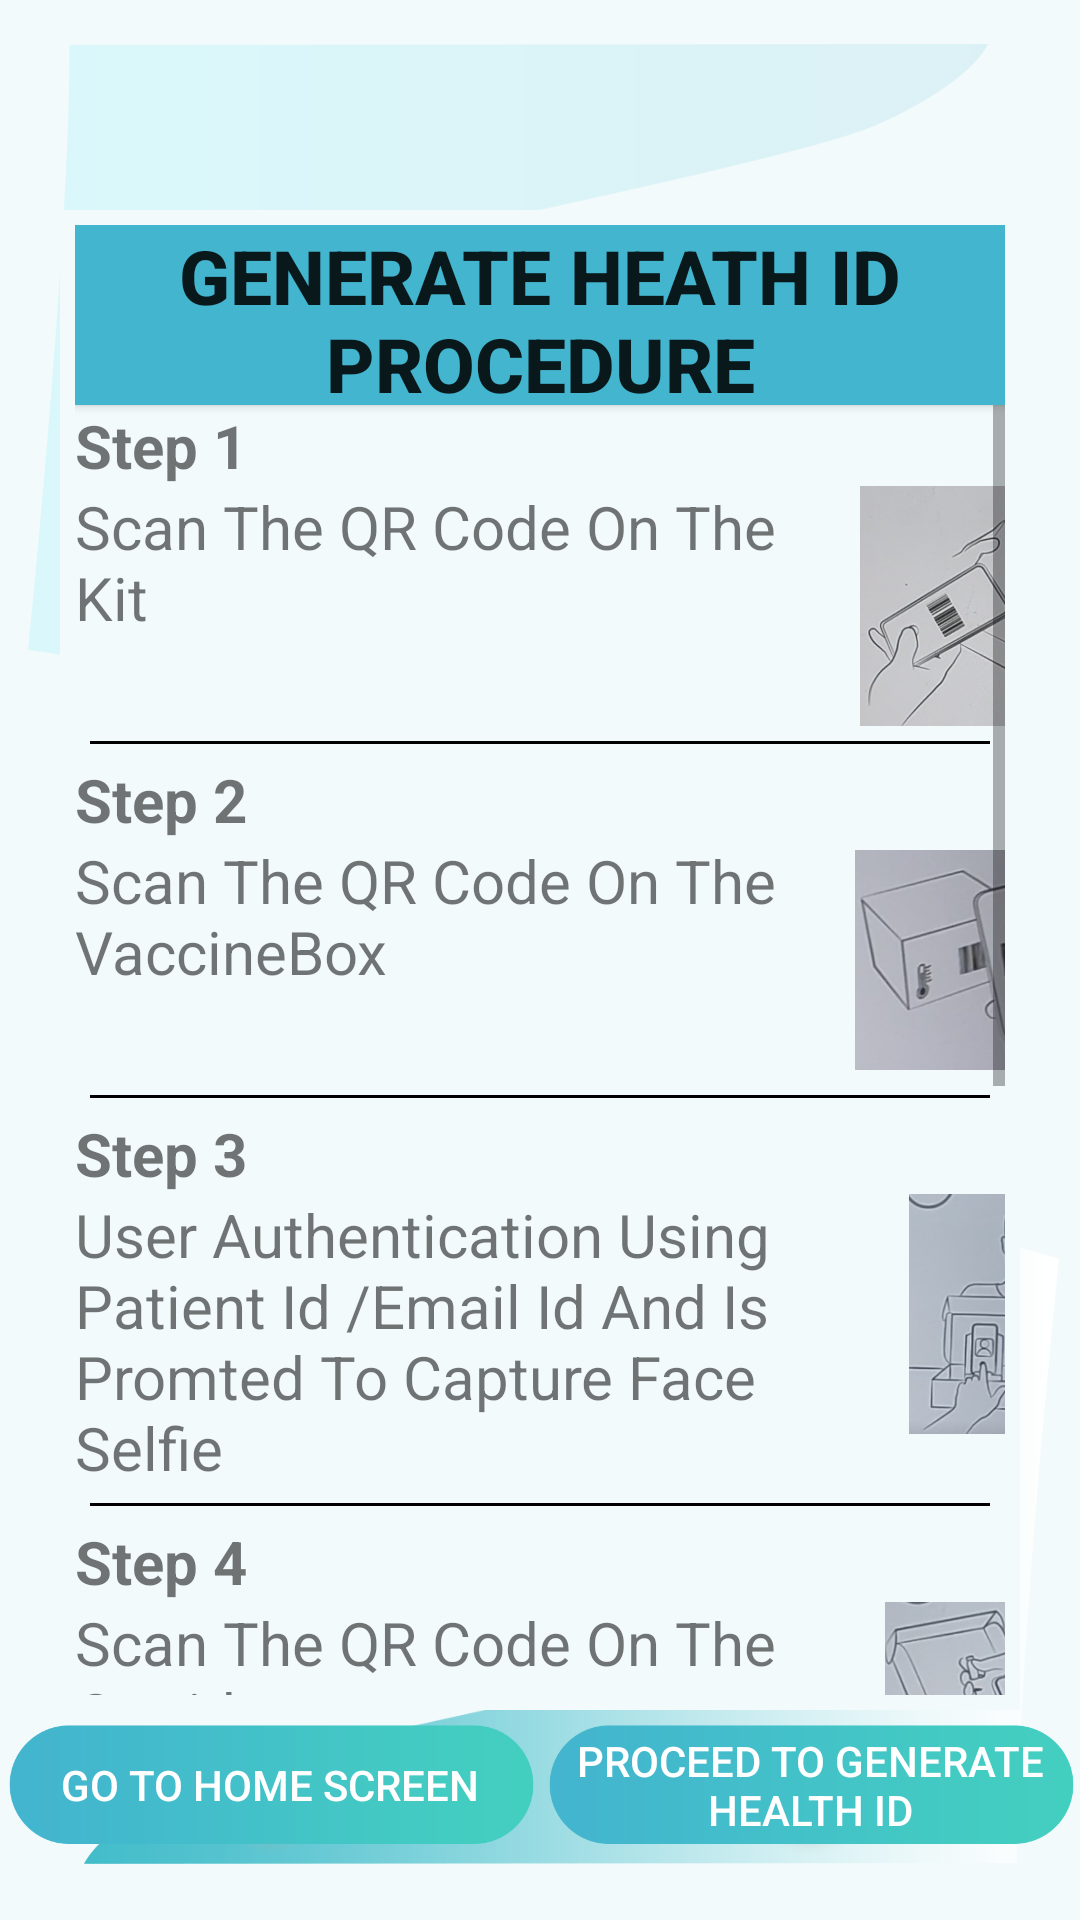

Reconstruct the res/layout file that produces this screen, plus the resources it refers to.
<!-- AndroidManifest.xml: fallback theme Theme.MaterialComponents.DayNight.NoActionBar -->
<!-- res/layout/guidingscreen.xml -->
<?xml version="1.0" encoding="utf-8"?>
<RelativeLayout xmlns:android="http://schemas.android.com/apk/res/android"
    xmlns:app="http://schemas.android.com/apk/res-auto"
    android:layout_width="match_parent"
    android:layout_height="match_parent"
    android:background="@drawable/screenbackground">

    
    
    
    
    
    
    

    
    
    
    
    
    
    

    <LinearLayout
        android:layout_width="match_parent"
        android:layout_height="500dp"
        android:layout_marginLeft="20dp"
        android:layout_marginTop="30dp"
        android:layout_marginRight="20dp"
        android:orientation="vertical"
        android:padding="5dp"
        android:layout_centerInParent="true"
        android:background="@color/backgroudlight">

        <Button
            android:layout_width="match_parent"
            android:layout_height="60dp"
            android:background="@color/seagreen"
            android:text="Generate Heath Id Procedure"
            android:textStyle="bold"
            android:textSize="25dp"></Button>
        <ScrollView
            android:layout_width="match_parent"
            android:layout_height="wrap_content">
<LinearLayout
    android:layout_width="match_parent"
    android:layout_height="wrap_content"
    android:orientation="vertical"
    >
        <TextView
            android:layout_width="wrap_content"
            android:layout_height="wrap_content"
            android:text="Step 1"
            android:textStyle="bold"
            android:textSize="20dp">
        </TextView>
        <LinearLayout
            android:layout_width="match_parent"
            android:layout_height="wrap_content"
            android:orientation="horizontal">

            <TextView
                android:layout_width="260dp"
                android:layout_height="wrap_content"
                android:text="Scan The QR Code On The Kit"
                android:textSize="20dp">
            </TextView>
            <ImageView
                android:layout_width="100dp"
                android:layout_height="80dp"
                android:src="@drawable/scan_kit_image"
                ></ImageView>
        </LinearLayout>
        <View
            android:layout_width="fill_parent"
            android:layout_height="1dp"
            android:layout_margin="5dp"
            android:background="@color/black" />


        <TextView
            android:layout_width="wrap_content"
            android:layout_height="wrap_content"
            android:text="Step 2"
            android:textStyle="bold"
            android:textSize="20dp">
        </TextView>
        <LinearLayout
            android:layout_width="match_parent"
            android:layout_height="wrap_content"
            android:orientation="horizontal">

            <TextView
                android:layout_width="260dp"
                android:layout_height="wrap_content"
                android:text="Scan The QR Code On The VaccineBox"
                android:textSize="20dp">
            </TextView>
            <ImageView
                android:layout_width="100dp"
                android:layout_height="80dp"
                android:src="@drawable/scanvaccineboximage"
                />
        </LinearLayout>
        <View
            android:layout_width="fill_parent"
            android:layout_height="1dp"
            android:layout_margin="5dp"
            android:background="@color/black" />


        <TextView
            android:layout_width="wrap_content"
            android:layout_height="wrap_content"
            android:text="Step 3"
            android:textStyle="bold"
            android:textSize="20dp">
        </TextView>
        <LinearLayout
            android:layout_width="match_parent"
            android:layout_height="wrap_content"
            android:orientation="horizontal">

            <TextView
                android:layout_width="260dp"
                android:layout_height="wrap_content"
                android:text="User Authentication Using Patient Id /Email Id And Is Promted To Capture Face Selfie"
                android:textSize="20dp">
            </TextView>
            <ImageView
                android:layout_width="100dp"
                android:layout_height="80dp"
                android:src="@drawable/vedio1_image"
                />
        </LinearLayout>
        <View
            android:layout_width="fill_parent"
            android:layout_height="1dp"
            android:layout_margin="5dp"
            android:background="@color/black" />

        <TextView
            android:layout_width="wrap_content"
            android:layout_height="wrap_content"
            android:text="Step 4"
            android:textStyle="bold"
            android:textSize="20dp">
        </TextView>
        <LinearLayout
            android:layout_width="match_parent"
            android:layout_height="wrap_content"
            android:orientation="horizontal">

            <TextView
                android:layout_width="260dp"
                android:layout_height="wrap_content"
                android:text="Scan The QR Code On The Catridge"
                android:textSize="20dp">
            </TextView>
            <ImageView
                android:layout_width="100dp"
                android:layout_height="80dp"
                android:src="@drawable/scancatridgeimage"
                />
        </LinearLayout>
        <View
            android:layout_width="fill_parent"
            android:layout_height="1dp"
            android:layout_margin="5dp"
            android:background="@color/black" />
        <TextView
            android:layout_width="wrap_content"
            android:layout_height="wrap_content"
            android:text="Step 5"
            android:textStyle="bold"
            android:textSize="20dp">
        </TextView>
        <LinearLayout
            android:layout_width="match_parent"
            android:layout_height="wrap_content"
            android:orientation="horizontal">

            <TextView
                android:layout_width="260dp"
                android:layout_height="wrap_content"
                android:text="Scan The QR Code On The Injector"
                android:textSize="20dp">
            </TextView>
            <ImageView
                android:layout_width="100dp"
                android:layout_height="80dp"
                android:src="@drawable/scaninjectorimage"
                />
        </LinearLayout>
        <View
            android:layout_width="fill_parent"
            android:layout_height="1dp"
            android:layout_margin="5dp"
            android:background="@color/black" />

    <TextView
        android:layout_width="wrap_content"
        android:layout_height="wrap_content"
        android:text="Step 6"
        android:textStyle="bold"
        android:textSize="20dp">
    </TextView>
    <LinearLayout
        android:layout_width="match_parent"
        android:layout_height="wrap_content"
        android:orientation="horizontal">

        <TextView
            android:layout_width="260dp"
            android:layout_height="wrap_content"
            android:text="Open The Camera To Capture Vedio"
            android:textSize="20dp">
        </TextView>
        <ImageView
            android:layout_width="100dp"
            android:layout_height="80dp"
            android:src="@drawable/vedio2_image"
            />
    </LinearLayout>
    <View
        android:layout_width="fill_parent"
        android:layout_height="1dp"
        android:layout_margin="5dp"
        android:background="@color/black" />

    <TextView
        android:layout_width="wrap_content"
        android:layout_height="wrap_content"
        android:text="Step 7"
        android:textStyle="bold"
        android:textSize="20dp">
    </TextView>
    <LinearLayout
        android:layout_width="match_parent"
        android:layout_height="wrap_content"
        android:orientation="horizontal">

        <TextView
            android:layout_width="260dp"
            android:layout_height="wrap_content"
            android:text="Get Generated Health Id To User Mail ID"
            android:textSize="20dp">
        </TextView>
    </LinearLayout>
    <View
        android:layout_width="fill_parent"
        android:layout_height="1dp"
        android:layout_margin="5dp"
        android:background="@color/black" />

</LinearLayout>
        </ScrollView>
</LinearLayout>

    <LinearLayout
        android:layout_width="match_parent"
        android:layout_height="wrap_content"
        android:layout_alignParentBottom="true"
        android:layout_marginBottom="20dp"
        android:gravity="center"
        android:orientation="horizontal">

        <Button
            android:id="@+id/back_bt"
            android:layout_width="wrap_content"
            android:layout_height="50dp"
            android:layout_weight="1"
            android:background="@drawable/btn_lg_backdrop"
            android:padding="5dp"
            android:text="Go to Home Screen"
            android:textColor="@color/white" />
        <Button
            android:id="@+id/next_bt"
            android:layout_width="wrap_content"
            android:layout_height="50dp"
            android:layout_weight="1"
            android:background="@drawable/btn_lg_backdrop"
            android:padding="5dp"
            android:text="Proceed To Generate Health ID"
            android:textColor="@color/white" />

    </LinearLayout>
</RelativeLayout>
<!-- resources referenced by this layout -->
<resources>
  <color name="backgroudlight">#F2FAFB</color>
  <color name="black">#FF000000</color>
  <color name="seagreen">#43B5CF</color>
  <color name="white">#FFFFFFFF</color>
  <!-- drawable btn_lg_backdrop: png bitmap (drawable, 5068 bytes) -->
  <!-- drawable scan_kit_image: png bitmap (drawable, 361750 bytes) -->
  <!-- drawable scancatridgeimage: png bitmap (drawable, 170599 bytes) -->
  <!-- drawable scaninjectorimage: png bitmap (drawable, 159116 bytes) -->
  <!-- drawable scanvaccineboximage: png bitmap (drawable, 168518 bytes) -->
  <!-- drawable screenbackground (drawable) -->
  <?xml version="1.0" encoding="utf-8"?>
  <layer-list xmlns:android="http://schemas.android.com/apk/res/android">
      <item android:drawable="@color/backgroudlight" />
      <item
          android:drawable="@drawable/gradient_fill_top"
          android:left="0px" />
  
      <item
          android:drawable="@drawable/gradient_full_button"
          android:right="0px" />
  </layer-list>
  <!-- drawable vedio1_image: png bitmap (drawable, 259474 bytes) -->
  <!-- drawable vedio2_image: png bitmap (drawable, 207421 bytes) -->
  <string name="app_name">Tech5</string>
  <!-- drawable gradient_fill_top: png bitmap (drawable, 20343 bytes) -->
  <!-- drawable gradient_full_button: png bitmap (drawable, 23015 bytes) -->
</resources>
